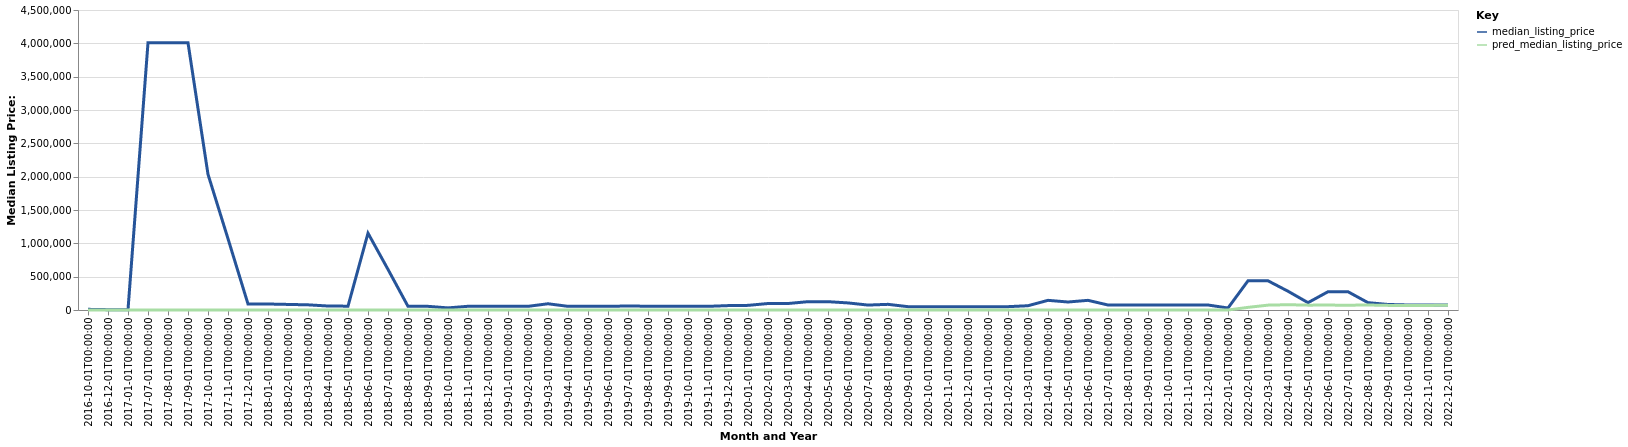

The file beside this chart, header and first rows:
date, time_idx, median_listing_price, thirty_year_interest_rate_five, month, county_name, active_listing_count, pred_median_listing_price, month_year
2016-10-01, 0, 10000, 3.64, 10, cottle, tx, 1.0, 0, Oct-2016
2016-12-01, 2, 5000, 3.48, 12, cottle, tx, 1.0, 0, Dec-2016
2017-01-01, 3, 5000, 3.45, 1, cottle, tx, 0.0, 0, Jan-2017
2017-07-01, 9, 4008025, 4.19, 7, cottle, tx, 1.0, 0, Jul-2017
2017-08-01, 10, 4008025, 4.3, 8, cottle, tx, 1.0, 0, Aug-2017
2017-09-01, 11, 4008025, 4.1, 9, cottle, tx, 1.0, 0, Sep-2017
2017-10-01, 12, 2035013, 4.05, 10, cottle, tx, 2.0, 0, Oct-2017
2017-11-01, 13, 1069506, 3.94, 11, cottle, tx, 3.0, 0, Nov-2017
2017-12-01, 14, 90000, 4.03, 12, cottle, tx, 3.0, 0, Dec-2017
2018-01-01, 15, 90000, 3.93, 1, cottle, tx, 3.0, 0, Jan-2018
2018-02-01, 16, 83750, 3.83, 2, cottle, tx, 4.0, 0, Feb-2018
2018-03-01, 17, 77500, 3.94, 3, cottle, tx, 4.0, 0, Mar-2018
2018-04-01, 18, 60000, 3.95, 4, cottle, tx, 3.0, 0, Apr-2018
2018-05-01, 19, 57500, 3.99, 5, cottle, tx, 2.0, 0, May-2018
2018-06-01, 20, 1152500, 4.15, 6, cottle, tx, 2.0, 0, Jun-2018
2018-07-01, 21, 608750, 4.4, 7, cottle, tx, 2.0, 0, Jul-2018
2018-08-01, 22, 55000, 4.46, 8, cottle, tx, 3.0, 0, Aug-2018
2018-09-01, 23, 55000, 4.58, 9, cottle, tx, 3.0, 0, Sep-2018
2018-10-01, 24, 31500, 4.66, 10, cottle, tx, 2.0, 0, Oct-2018
2018-11-01, 25, 55750, 4.62, 11, cottle, tx, 2.0, 0, Nov-2018
2018-12-01, 26, 56000, 4.54, 12, cottle, tx, 3.0, 0, Dec-2018
2019-01-01, 27, 55000, 4.6, 1, cottle, tx, 3.0, 0, Jan-2019
2019-02-01, 28, 55000, 4.72, 2, cottle, tx, 3.0, 0, Feb-2019
2019-03-01, 29, 93543, 4.9, 3, cottle, tx, 3.0, 0, Mar-2019
2019-04-01, 30, 55000, 4.94, 4, cottle, tx, 4.0, 0, Apr-2019
2019-05-01, 31, 55500, 4.75, 5, cottle, tx, 4.0, 0, May-2019
2019-06-01, 32, 55500, 4.51, 6, cottle, tx, 4.0, 0, Jun-2019
2019-07-01, 33, 60000, 4.41, 7, cottle, tx, 4.0, 0, Jul-2019
2019-08-01, 34, 56818, 4.41, 8, cottle, tx, 4.0, 0, Aug-2019
2019-09-01, 35, 55795, 4.2, 9, cottle, tx, 3.0, 0, Sep-2019
2019-10-01, 36, 55000, 4.14, 10, cottle, tx, 3.0, 0, Oct-2019
2019-11-01, 37, 55000, 3.84, 11, cottle, tx, 3.0, 0, Nov-2019
2019-12-01, 38, 65875, 3.81, 12, cottle, tx, 5.0, 0, Dec-2019
2020-01-01, 39, 69500, 3.75, 1, cottle, tx, 5.0, 0, Jan-2020
2020-02-01, 40, 97250, 3.73, 2, cottle, tx, 4.0, 0, Feb-2020
2020-03-01, 41, 97250, 3.78, 3, cottle, tx, 4.0, 0, Mar-2020
2020-04-01, 42, 125000, 3.75, 4, cottle, tx, 3.0, 0, Apr-2020
2020-05-01, 43, 125000, 3.74, 5, cottle, tx, 3.0, 0, May-2020
2020-06-01, 44, 106250, 3.72, 6, cottle, tx, 4.0, 0, Jun-2020
2020-07-01, 45, 74000, 3.49, 7, cottle, tx, 5.0, 0, Jul-2020
2020-08-01, 46, 85000, 3.65, 8, cottle, tx, 4.0, 0, Aug-2020
2020-09-01, 47, 50000, 3.33, 9, cottle, tx, 5.0, 0, Sep-2020
2020-10-01, 48, 50000, 3.28, 10, cottle, tx, 5.0, 0, Oct-2020
2020-11-01, 49, 50000, 3.21, 11, cottle, tx, 5.0, 0, Nov-2020
2020-12-01, 50, 50000, 3.07, 12, cottle, tx, 5.0, 0, Dec-2020
2021-01-01, 51, 50000, 2.99, 1, cottle, tx, 3.0, 0, Jan-2021
2021-02-01, 52, 50000, 2.93, 2, cottle, tx, 3.0, 0, Feb-2021
2021-03-01, 53, 64248, 2.88, 3, cottle, tx, 2.0, 0, Mar-2021
2021-04-01, 54, 145000, 2.84, 4, cottle, tx, 2.0, 0, Apr-2021
2021-05-01, 55, 120000, 2.71, 5, cottle, tx, 3.0, 0, May-2021
2021-06-01, 56, 145000, 2.79, 6, cottle, tx, 2.0, 0, Jun-2021
2021-07-01, 57, 74950, 2.97, 7, cottle, tx, 2.0, 0, Jul-2021
2021-08-01, 58, 74950, 3.17, 8, cottle, tx, 2.0, 0, Aug-2021
2021-09-01, 59, 74950, 3.18, 9, cottle, tx, 2.0, 0, Sep-2021
2021-10-01, 60, 74950, 3.0, 10, cottle, tx, 2.0, 0, Oct-2021
2021-11-01, 61, 74950, 3.02, 11, cottle, tx, 2.0, 0, Nov-2021
2021-12-01, 62, 74950, 2.98, 12, cottle, tx, 2.0, 0, Dec-2021
2022-01-01, 63, 29900, 2.87, 1, cottle, tx, 1.0, 0, Jan-2022
2022-02-01, 64, 438100, 3.01, 2, cottle, tx, 1.0, 39451, Feb-2022
2022-03-01, 65, 438100, 3.14, 3, cottle, tx, 1.0, 73068, Mar-2022
... 9 more rows
